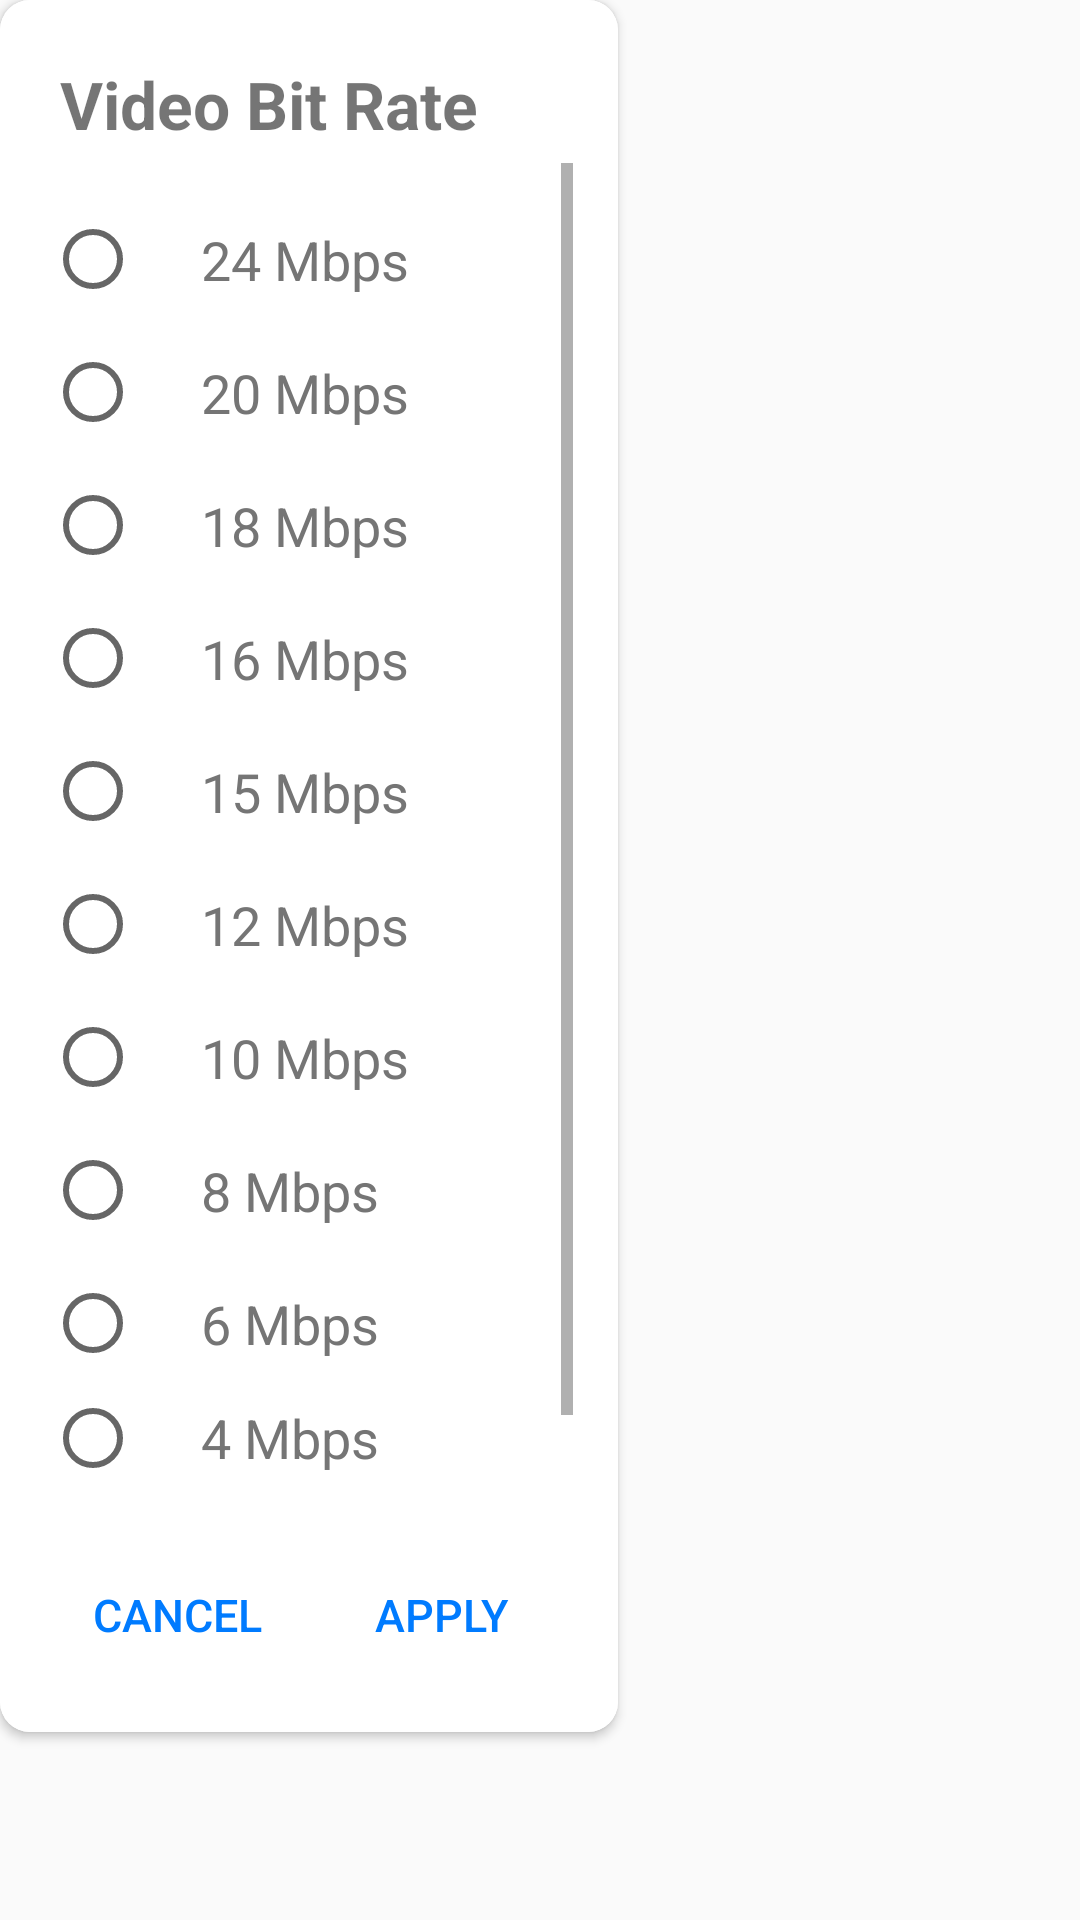

Layout XML and referenced resources for this Android screen:
<!-- AndroidManifest.xml: application theme AppTheme -->
<!-- res/layout/custom_dialog_bitrate.xml -->
<?xml version="1.0" encoding="utf-8"?>
<RelativeLayout xmlns:android="http://schemas.android.com/apk/res/android"
    xmlns:card_view="http://schemas.android.com/apk/res-auto"
    android:layout_width="wrap_content"
    android:layout_height="wrap_content"
    android:layout_gravity="center"
    android:layout_margin="20dp">

    <androidx.cardview.widget.CardView
        android:layout_width="wrap_content"
        android:layout_height="wrap_content"
        card_view:cardCornerRadius="10dp">

        <LinearLayout
            android:layout_width="match_parent"
            android:layout_height="match_parent"
            android:background="@color/colorPrimary"
            android:orientation="vertical"
            android:padding="15dp">

            <LinearLayout
                android:layout_width="match_parent"
                android:layout_height="wrap_content"
                android:orientation="horizontal">

                <TextView
                    android:layout_width="match_parent"
                    android:layout_height="wrap_content"
                    android:layout_margin="5dp"
                    android:text="Video Bit Rate"
                    android:textSize="22dp"
                    android:textStyle="bold" />

            </LinearLayout>

            <ScrollView
                android:layout_width="match_parent"
                android:layout_height="450dp">

                <RadioGroup
                    android:id="@+id/rg"
                    android:layout_width="match_parent"
                    android:layout_height="wrap_content"
                    android:layout_marginTop="10dp"
                    android:checkedButton="@id/c"
                    android:orientation="vertical">

                    <RadioButton
                        android:id="@+id/r1"
                        style="@style/MyRadioButtonStyle"
                        android:layout_width="match_parent"
                        android:layout_height="wrap_content"
                        android:padding="10dp"
                        android:paddingStart="20dp"
                        android:text="24 Mbps"
                        android:textSize="18dp" />

                    <RadioButton
                        android:id="@+id/r2"
                        style="@style/MyRadioButtonStyle"
                        android:layout_width="match_parent"
                        android:layout_height="wrap_content"
                        android:padding="10dp"
                        android:paddingStart="20dp"
                        android:text="20 Mbps"
                        android:textSize="18dp" />

                    <RadioButton
                        android:id="@+id/r3"
                        style="@style/MyRadioButtonStyle"
                        android:layout_width="match_parent"
                        android:layout_height="wrap_content"
                        android:padding="10dp"
                        android:paddingStart="20dp"
                        android:text="18 Mbps"
                        android:textSize="18dp" />

                    <RadioButton
                        android:id="@+id/r4"
                        style="@style/MyRadioButtonStyle"
                        android:layout_width="match_parent"
                        android:layout_height="wrap_content"
                        android:padding="10dp"
                        android:paddingStart="20dp"
                        android:text="16 Mbps"
                        android:textSize="18dp" />

                    <RadioButton
                        android:id="@+id/r5"
                        style="@style/MyRadioButtonStyle"
                        android:layout_width="match_parent"
                        android:layout_height="wrap_content"
                        android:padding="10dp"
                        android:paddingStart="20dp"
                        android:text="15 Mbps"
                        android:textSize="18dp" />

                    <RadioButton
                        android:id="@+id/r6"
                        style="@style/MyRadioButtonStyle"
                        android:layout_width="match_parent"
                        android:layout_height="wrap_content"
                        android:padding="10dp"
                        android:paddingStart="20dp"
                        android:text="12 Mbps"
                        android:textSize="18dp" />

                    <RadioButton
                        android:id="@+id/r7"
                        style="@style/MyRadioButtonStyle"
                        android:layout_width="match_parent"
                        android:layout_height="wrap_content"
                        android:padding="10dp"
                        android:paddingStart="20dp"
                        android:text="10 Mbps"
                        android:textSize="18dp" />

                    <RadioButton
                        android:id="@+id/r8"
                        style="@style/MyRadioButtonStyle"
                        android:layout_width="match_parent"
                        android:layout_height="wrap_content"
                        android:padding="10dp"
                        android:paddingStart="20dp"
                        android:text="8 Mbps"
                        android:textSize="18dp" />

                    <RadioButton
                        android:id="@+id/r9"
                        style="@style/MyRadioButtonStyle"
                        android:layout_width="match_parent"
                        android:layout_height="wrap_content"
                        android:padding="10dp"
                        android:paddingStart="20dp"
                        android:text="6 Mbps"
                        android:textSize="18dp" />

                    <RadioButton
                        android:id="@+id/r10"
                        style="@style/MyRadioButtonStyle"
                        android:layout_width="match_parent"
                        android:layout_height="wrap_content"
                        android:paddingLeft="20dp"
                        android:text="4 Mbps"
                        android:textSize="18dp" />

                    <RadioButton
                        android:id="@+id/r11"
                        style="@style/MyRadioButtonStyle"
                        android:layout_width="match_parent"
                        android:layout_height="wrap_content"
                        android:padding="10dp"
                        android:paddingStart="20dp"
                        android:text="2 Mbps"
                        android:textSize="18dp" />
                </RadioGroup>
            </ScrollView>

            <LinearLayout
                android:layout_width="match_parent"
                android:layout_height="wrap_content"
                android:layout_gravity="center"
                android:orientation="horizontal"
                android:paddingTop="10dp">

                <Button
                    android:id="@+id/btnNo"
                    style="@style/Widget.AppCompat.Button.Borderless"
                    android:layout_width="0dp"
                    android:layout_height="wrap_content"
                    android:layout_weight="1"
                    android:text="Cancel"
                    android:textColor="@color/btnColor"
                    android:textSize="15dp" />

                <Button
                    android:id="@+id/btnYes"
                    style="@style/Widget.AppCompat.Button.Borderless"
                    android:layout_width="0dp"
                    android:layout_height="wrap_content"
                    android:layout_weight="1"
                    android:text="Apply"
                    android:textColor="@color/btnColor"
                    android:textSize="15dp" />


            </LinearLayout>
        </LinearLayout>
    </androidx.cardview.widget.CardView>

</RelativeLayout>
<!-- resources referenced by this layout -->
<resources>
  <color name="btnColor">#007BFF</color>
  <color name="colorPrimary">#FFFFFF</color>
  <style name="MyRadioButtonStyle" parent="Widget.AppCompat.CompoundButton.RadioButton">
          <item name="android:textColor">@drawable/radio_button</item>
          <item name="buttonTint">@drawable/radio_button</item>
      </style>
  <style name="AppTheme" parent="Theme.MaterialComponents.Light.NoActionBar">
          
          <item name="colorPrimary">@color/colorPrimary</item>
          <item name="colorPrimaryDark">@color/colorPrimaryDark</item>
          <item name="colorAccent">@color/colorAccent</item>
          <item name="android:navigationBarColor">#FFFFFF</item>
          <item name="android:windowLightNavigationBar">true</item>
          <item name="android:windowLightStatusBar">true</item>
          <item name="android:statusBarColor">@color/colorPrimary</item>
  
          <item name="windowActionModeOverlay">true</item>
          <item name="actionModeBackground">@color/colorPrimary</item>
      </style>
  <!-- drawable radio_button (drawable) -->
  <?xml version="1.0" encoding="utf-8"?>
  <selector xmlns:android="http://schemas.android.com/apk/res/android">
      <item android:color="@color/color1" android:state_pressed="true" />
      <item android:color="@color/btnColor" android:state_checked="true" />
      <item android:color="#757575" />
  </selector>
  <color name="colorPrimaryDark">#818181</color>
  <color name="colorAccent">#E6E6E6</color>
  <color name="color1">#0091EA</color>
</resources>
